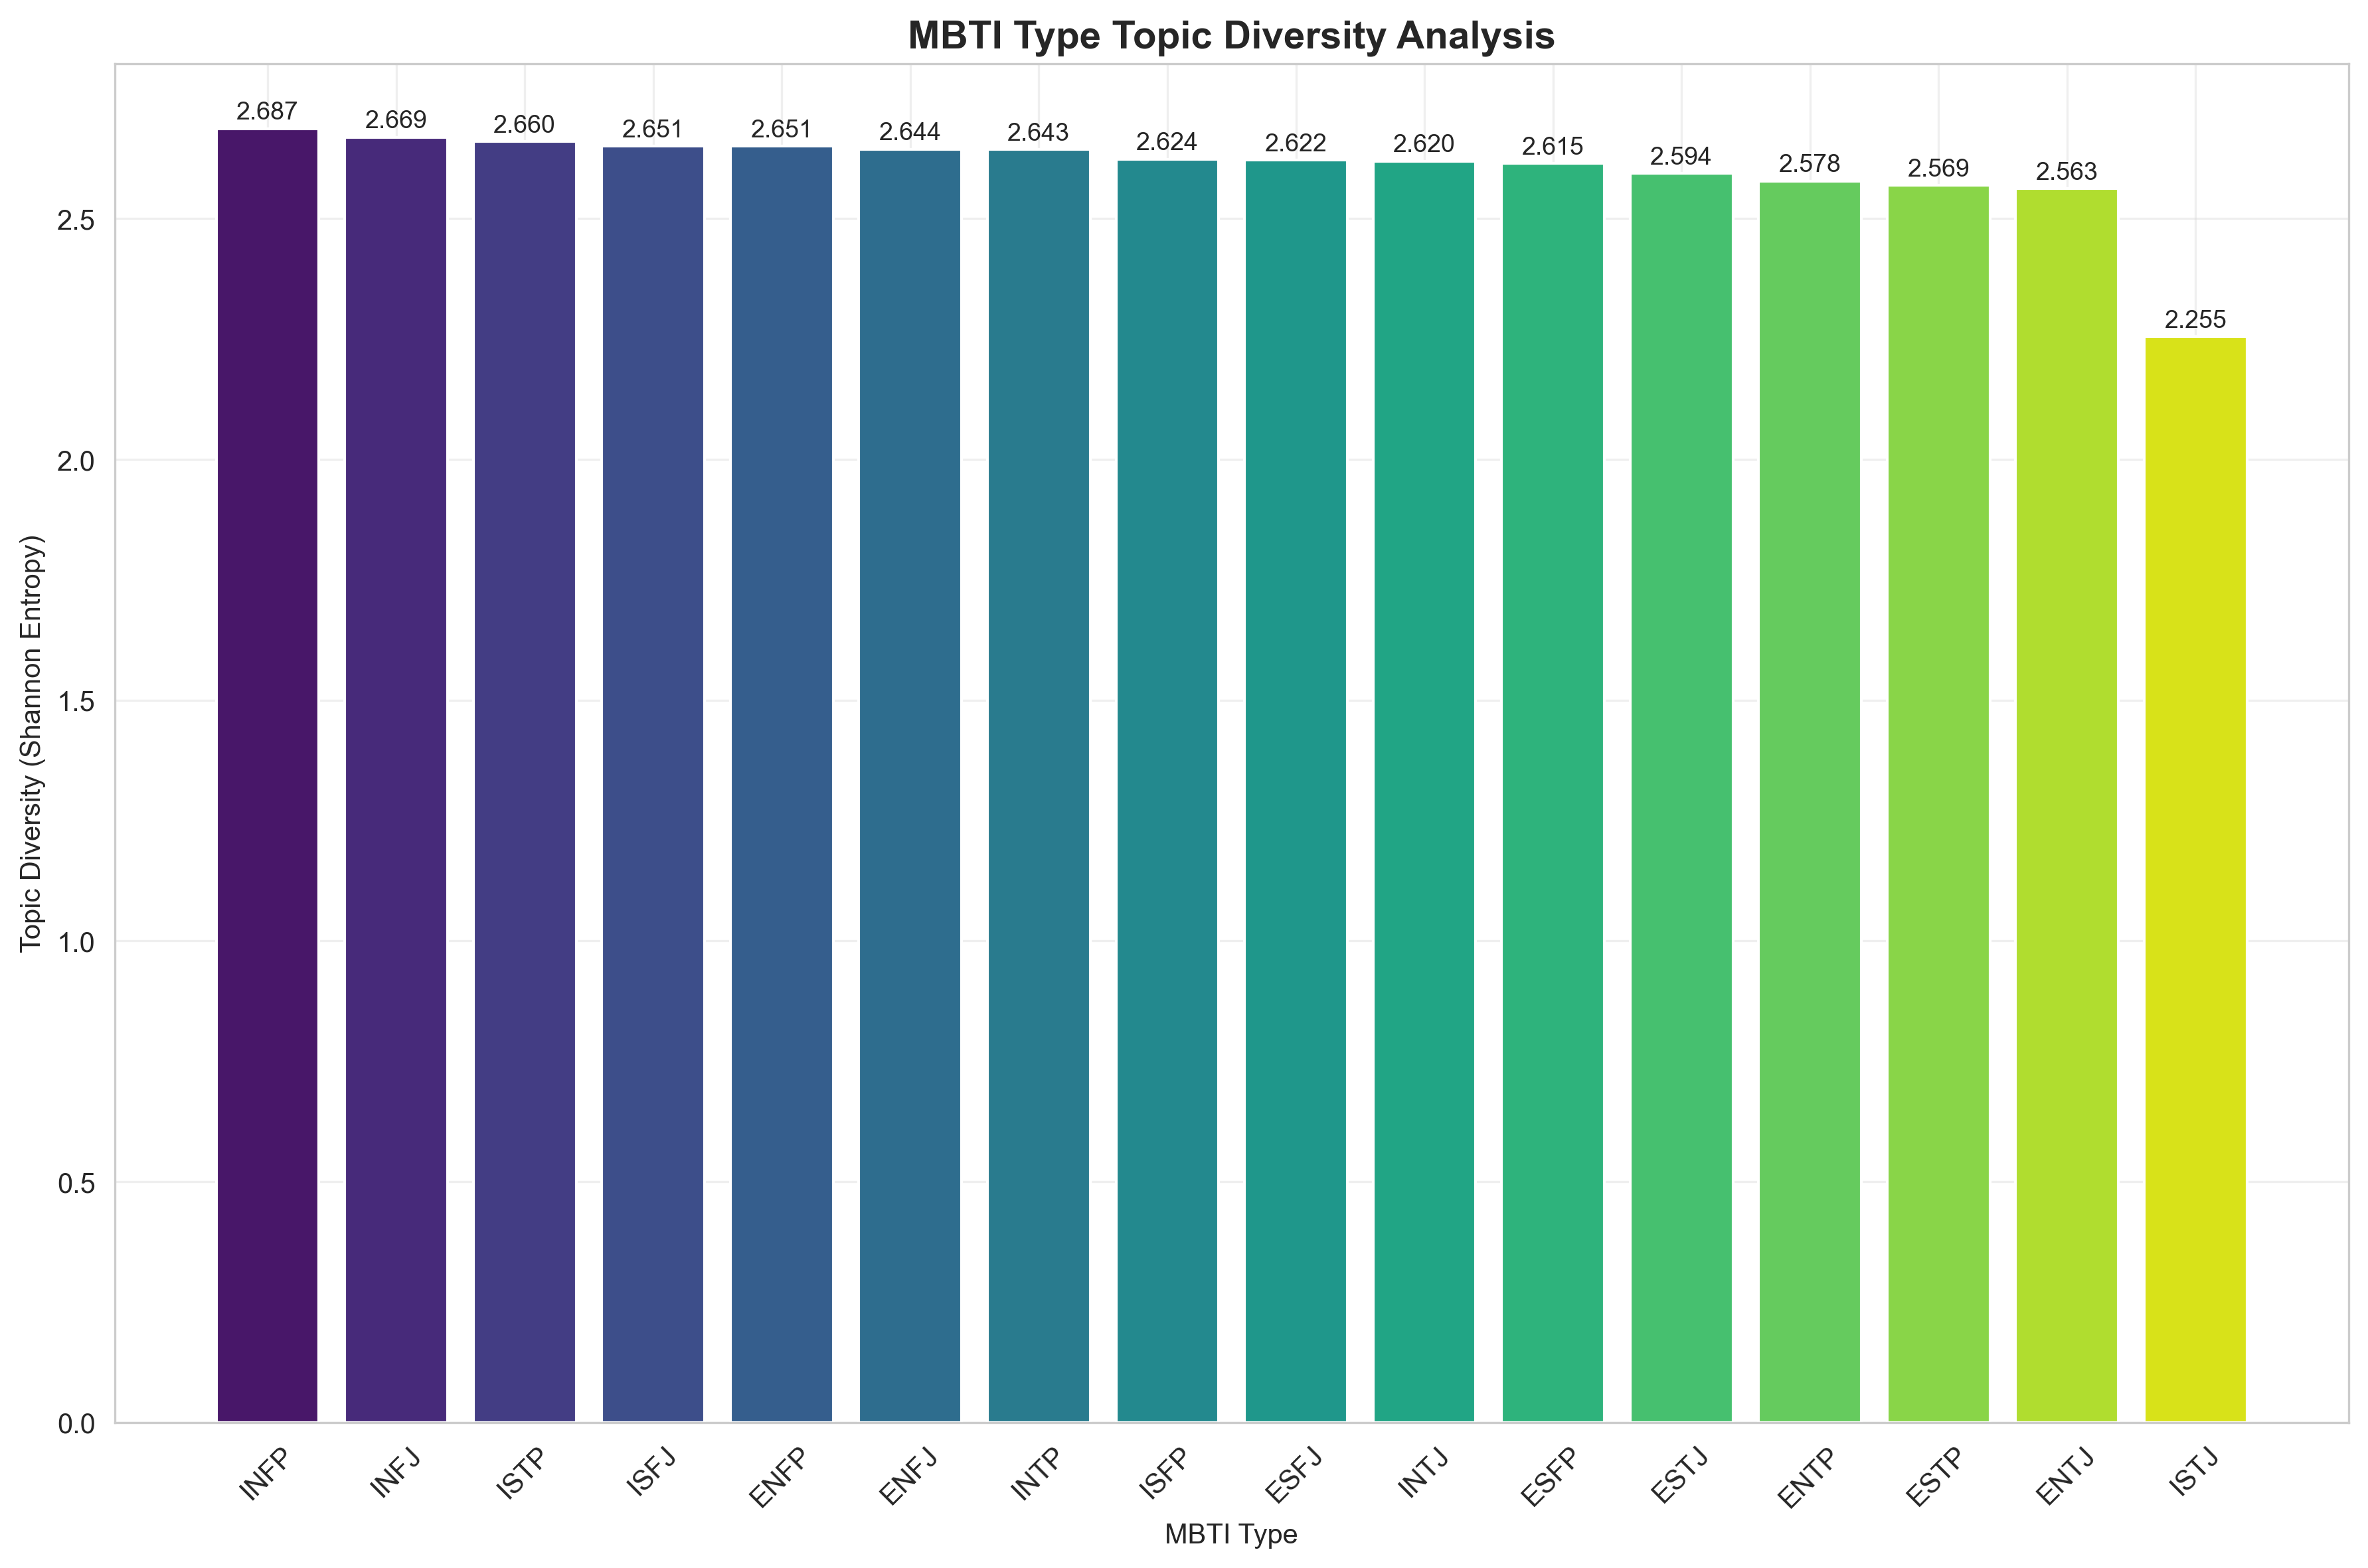

The file beside this chart, header and first rows:
MBTI Type, Topic Diversity
infp, 2.687
infj, 2.669
istp, 2.66
isfj, 2.651
enfp, 2.651
enfj, 2.644
intp, 2.643
isfp, 2.624
esfj, 2.622
intj, 2.62
esfp, 2.615
estj, 2.594
entp, 2.578
estp, 2.569
entj, 2.563
istj, 2.255
